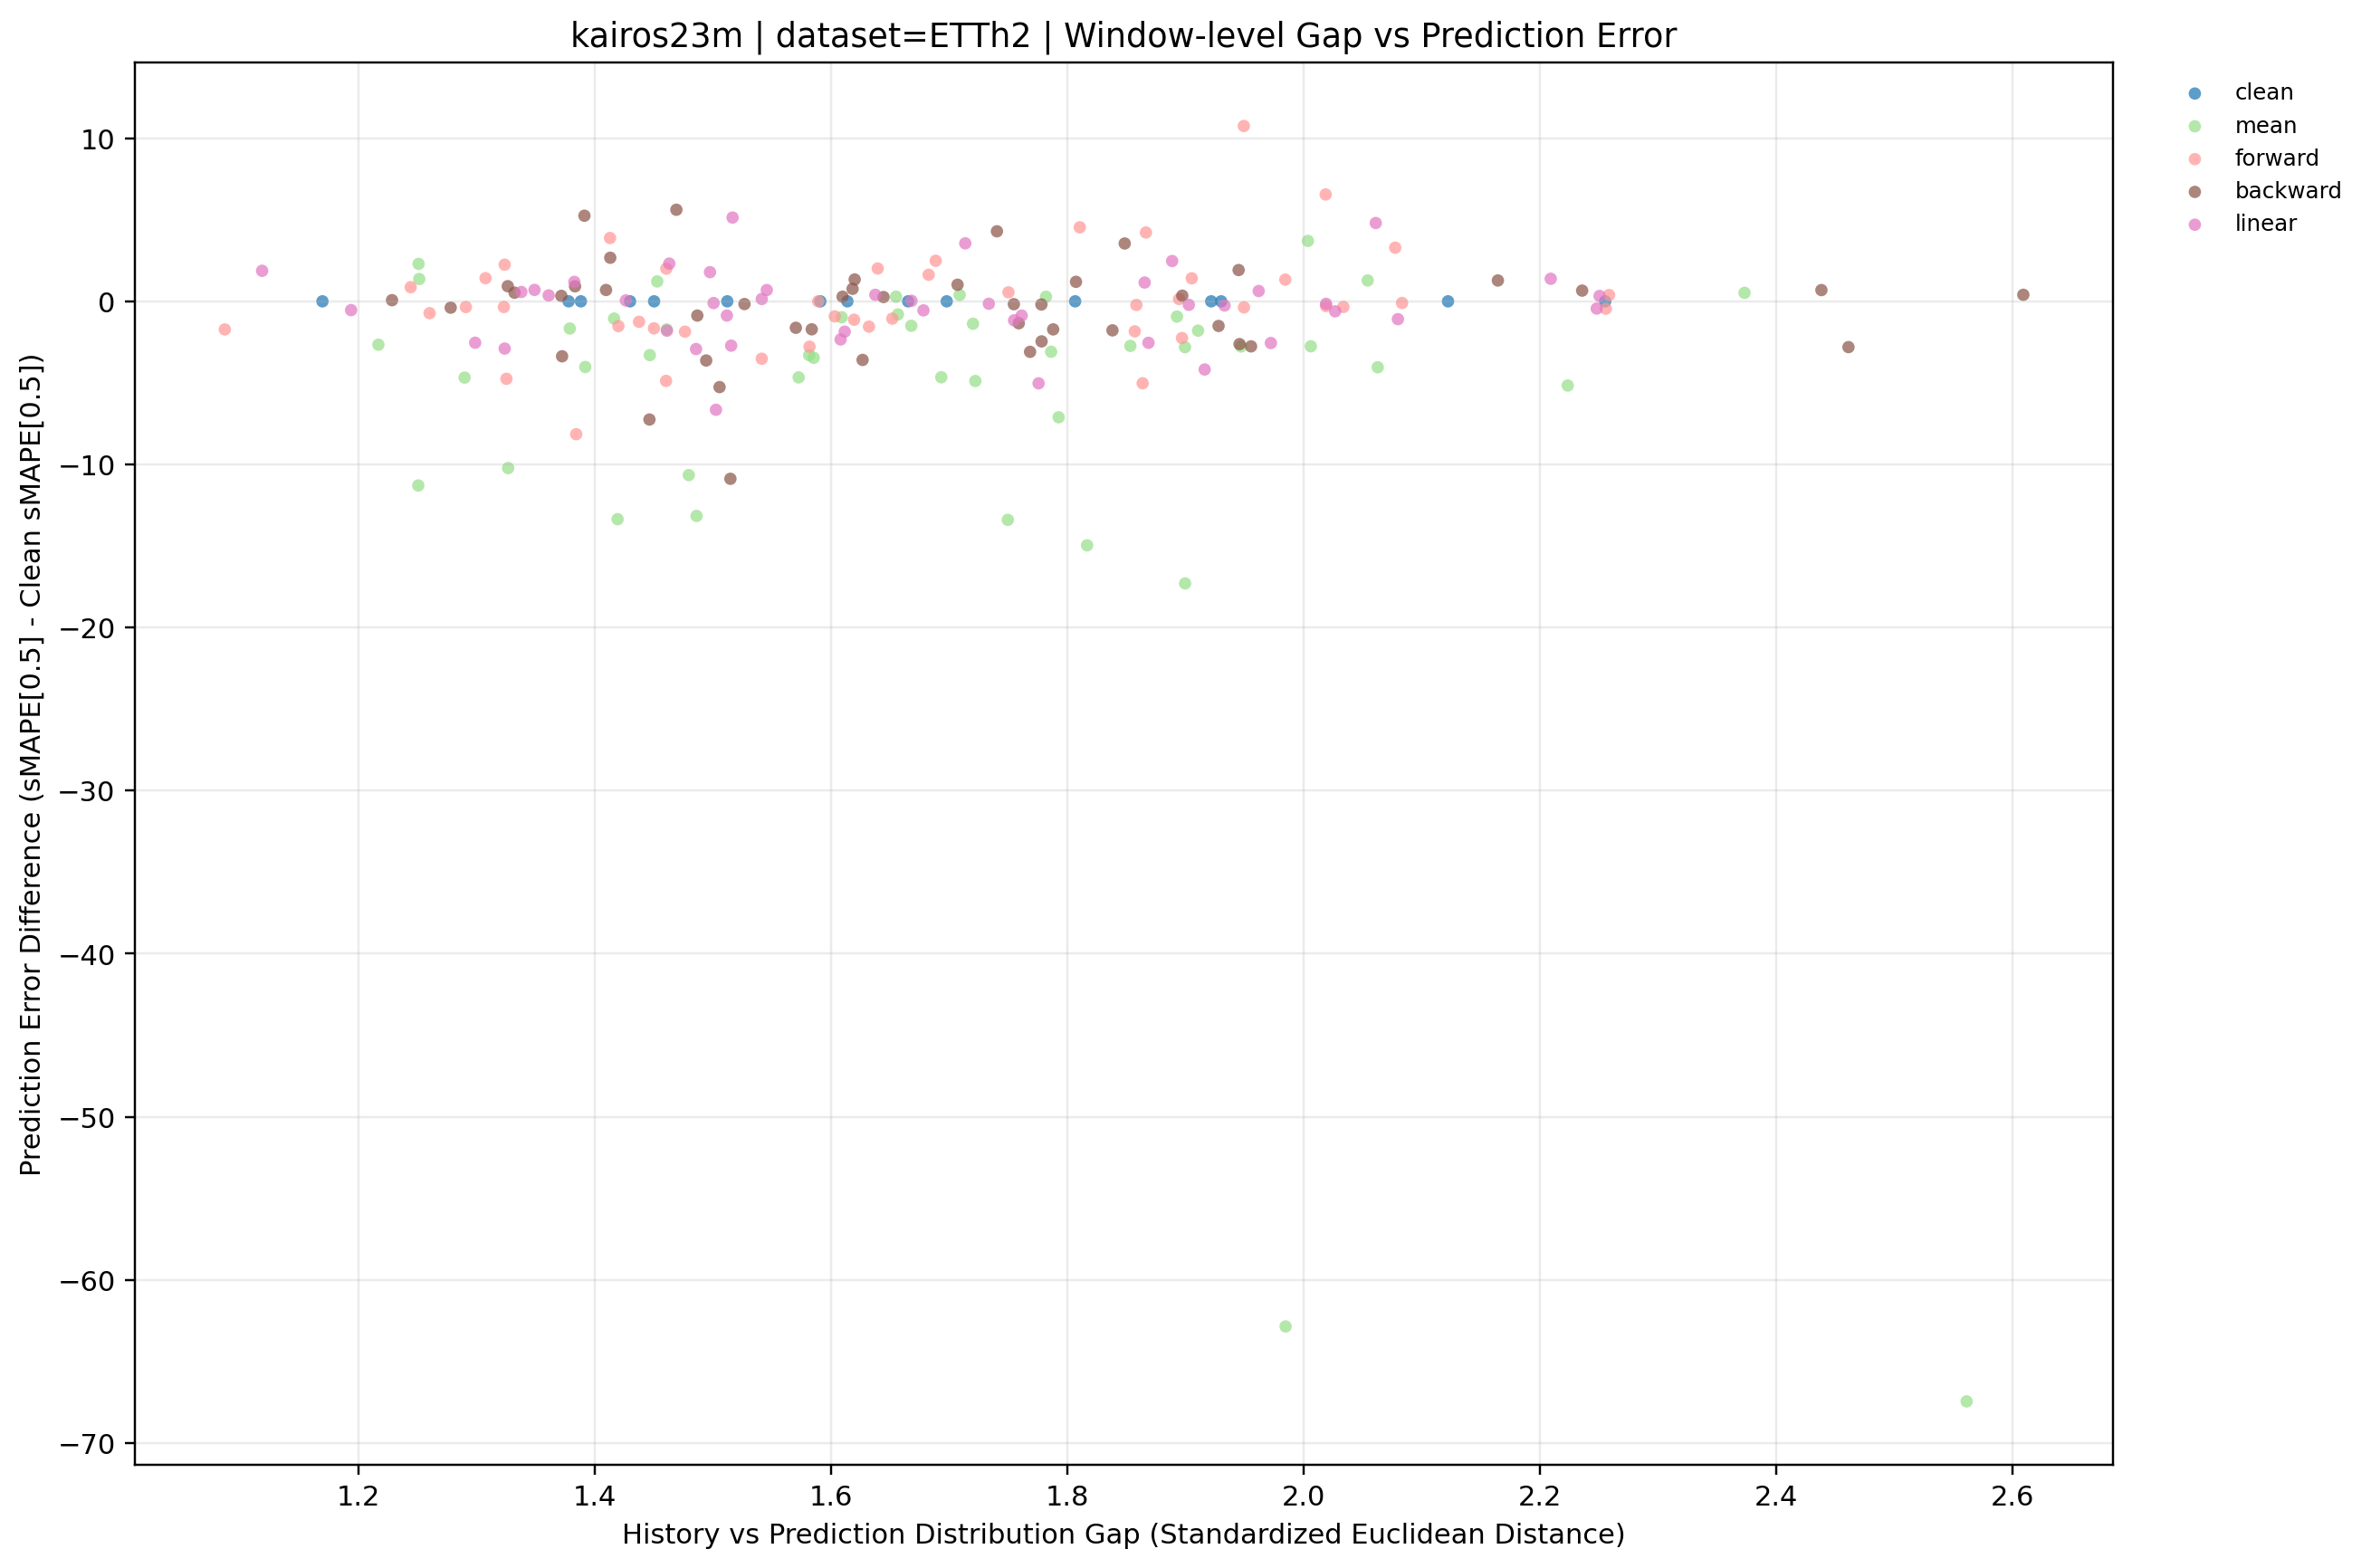

The data file committed next to this chart (first rows):
dataset, term, ratio_code, imputation_method, window_idx, distribution_gap, smape, smape_diff_vs_clean, prediction_mode, y_value
ETTh2, long, 010, backward, 0, 1.755, 50.16, -0.1765, backward, -0.1765
ETTh2, long, 010, backward, 1, 1.228, 15.78, 0.07009, backward, 0.07009
ETTh2, long, 010, backward, 2, 1.383, 37.5, 0.9195, backward, 0.9195
ETTh2, long, 010, backward, 3, 1.644, 61.57, 0.2627, backward, 0.2627
ETTh2, long, 010, backward, 4, 1.372, 128.3, 0.3349, backward, 0.3349
ETTh2, long, 010, backward, 5, 2.461, 109.9, -2.808, backward, -2.808
ETTh2, long, 010, backward, 6, 1.61, 76.48, 0.2837, backward, 0.2837
ETTh2, long, 010, backward, 7, 2.236, 17.37, 0.6574, backward, 0.6574
ETTh2, long, 010, backward, 8, 1.326, 35.97, 0.9273, backward, 0.9273
ETTh2, long, 010, backward, 9, 1.897, 101, 0.3464, backward, 0.3464
ETTh2, long, 010, backward, 10, 1.849, 149.8, 3.547, backward, 3.547
ETTh2, long, 010, backward, 11, 1.778, 95.91, -0.1949, backward, -0.1949
ETTh2, long, 010, backward, 12, 1.956, 32.38, -2.762, backward, -2.762
ETTh2, long, 010, backward, 13, 1.41, 19.62, 0.6956, backward, 0.6956
ETTh2, long, 010, backward, 14, 1.487, 30.21, -0.8727, backward, -0.8727
ETTh2, long, 020, backward, 0, 1.469, 55.95, 5.615, backward, 5.615
ETTh2, long, 020, backward, 1, 1.332, 16.24, 0.5295, backward, 0.5295
ETTh2, long, 020, backward, 2, 1.413, 39.25, 2.672, backward, 2.672
ETTh2, long, 020, backward, 3, 1.838, 59.52, -1.78, backward, -1.78
ETTh2, long, 020, backward, 4, 1.527, 127.8, -0.1668, backward, -0.1668
ETTh2, long, 020, backward, 5, 1.494, 109.1, -3.627, backward, -3.627
ETTh2, long, 020, backward, 6, 1.807, 77.39, 1.196, backward, 1.196
ETTh2, long, 020, backward, 7, 2.61, 17.11, 0.4002, backward, 0.4002
ETTh2, long, 020, backward, 8, 1.627, 31.45, -3.593, backward, -3.593
ETTh2, long, 020, backward, 9, 1.769, 97.51, -3.097, backward, -3.097
ETTh2, long, 020, backward, 10, 1.741, 150.6, 4.293, backward, 4.293
ETTh2, long, 020, backward, 11, 1.372, 92.74, -3.371, backward, -3.371
ETTh2, long, 020, backward, 12, 1.759, 33.8, -1.346, backward, -1.346
ETTh2, long, 020, backward, 13, 1.778, 16.46, -2.457, backward, -2.457
ETTh2, long, 020, backward, 14, 1.928, 29.57, -1.51, backward, -1.51
ETTh2, long, 030, backward, 0, 1.515, 39.45, -10.88, backward, -10.88
ETTh2, long, 030, backward, 1, 1.788, 13.99, -1.721, backward, -1.721
ETTh2, long, 030, backward, 2, 1.618, 37.34, 0.7678, backward, 0.7678
ETTh2, long, 030, backward, 3, 1.57, 59.68, -1.622, backward, -1.622
ETTh2, long, 030, backward, 4, 1.707, 129, 1.018, backward, 1.018
ETTh2, long, 030, backward, 5, 1.278, 112.3, -0.389, backward, -0.389
ETTh2, long, 030, backward, 6, 2.439, 76.88, 0.6892, backward, 0.6892
ETTh2, long, 030, backward, 7, 2.165, 17.99, 1.278, backward, 1.278
ETTh2, long, 030, backward, 8, 1.506, 29.78, -5.26, backward, -5.26
ETTh2, long, 030, backward, 9, 1.446, 93.36, -7.248, backward, -7.248
ETTh2, long, 030, backward, 10, 1.391, 151.5, 5.249, backward, 5.249
ETTh2, long, 030, backward, 11, 1.946, 93.49, -2.622, backward, -2.622
ETTh2, long, 030, backward, 12, 1.945, 37.06, 1.918, backward, 1.918
ETTh2, long, 030, backward, 13, 1.62, 20.26, 1.34, backward, 1.34
ETTh2, long, 030, backward, 14, 1.584, 29.37, -1.716, backward, -1.716
ETTh2, long, , clean, 0, 1.512, 50.33, 0.0, clean, 0.0
ETTh2, long, , clean, 1, 1.378, 15.71, 0.0, clean, 0.0
ETTh2, long, , clean, 2, 1.591, 36.58, 0.0, clean, 0.0
ETTh2, long, , clean, 3, 1.665, 61.3, 0.0, clean, 0.0
ETTh2, long, , clean, 4, 1.614, 128, 0.0, clean, 0.0
ETTh2, long, , clean, 5, 1.169, 112.7, 0.0, clean, 0.0
ETTh2, long, , clean, 6, 2.122, 76.19, 0.0, clean, 0.0
ETTh2, long, , clean, 7, 1.922, 16.71, 0.0, clean, 0.0
ETTh2, long, , clean, 8, 1.388, 35.04, 0.0, clean, 0.0
ETTh2, long, , clean, 9, 1.698, 100.6, 0.0, clean, 0.0
ETTh2, long, , clean, 10, 2.256, 146.3, 0.0, clean, 0.0
ETTh2, long, , clean, 11, 1.807, 96.11, 0.0, clean, 0.0
ETTh2, long, , clean, 12, 1.93, 35.14, 0.0, clean, 0.0
ETTh2, long, , clean, 13, 1.45, 18.92, 0.0, clean, 0.0
ETTh2, long, , clean, 14, 1.43, 31.08, 0.0, clean, 0.0
... 135 more rows
